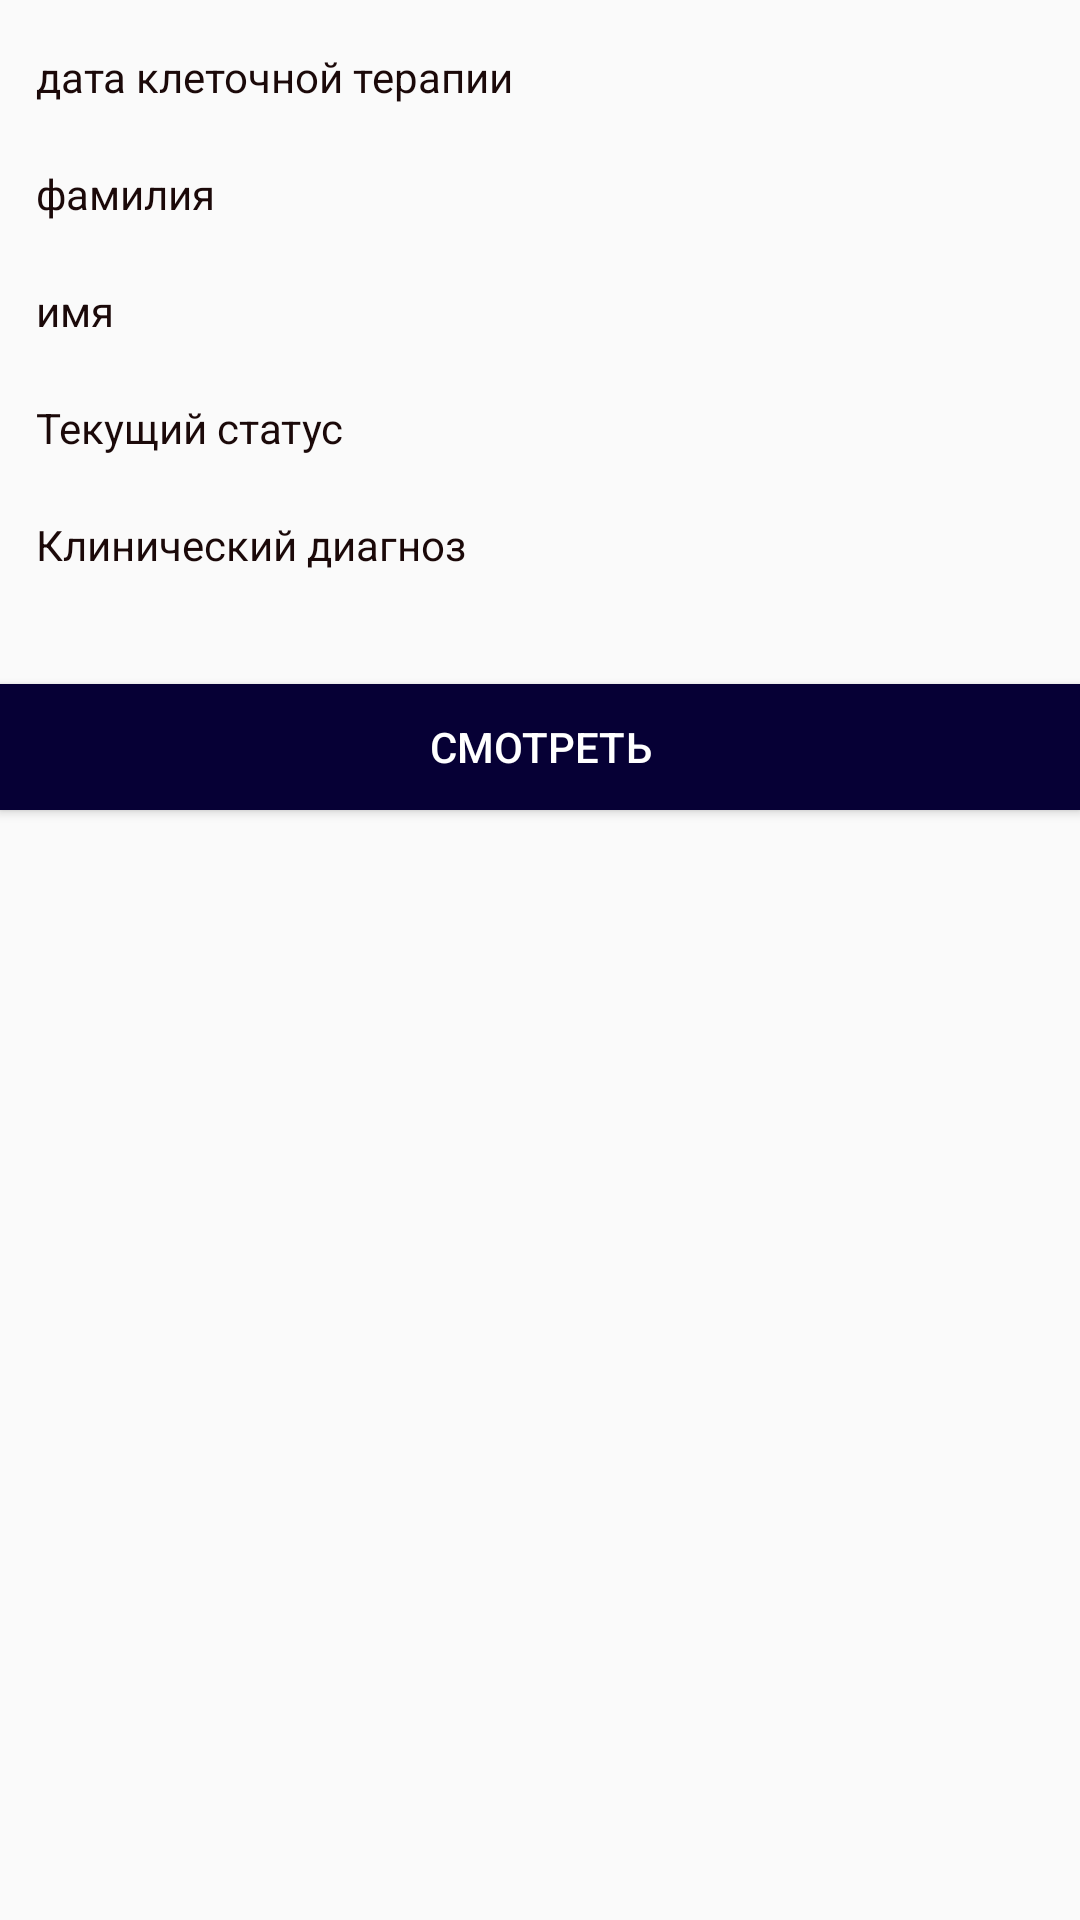

Reconstruct the res/layout file that produces this screen, plus the resources it refers to.
<!-- AndroidManifest.xml: application theme AppTheme -->
<!-- res/layout/statement_row_main.xml -->
<?xml version="1.0" encoding="utf-8"?>
<androidx.constraintlayout.widget.ConstraintLayout xmlns:android="http://schemas.android.com/apk/res/android"
    xmlns:app="http://schemas.android.com/apk/res-auto"
    xmlns:tools="http://schemas.android.com/tools"
    android:orientation="vertical"
    android:layout_width="match_parent"
    android:layout_height="match_parent">


    <HorizontalScrollView
        android:id="@+id/horizontalScrollView"
        android:layout_width="match_parent"
        android:layout_height="match_parent"
        app:layout_constraintEnd_toEndOf="parent"
        app:layout_constraintHorizontal_bias="0.0"
        app:layout_constraintStart_toStartOf="parent"
        app:layout_constraintTop_toTopOf="parent">

        <androidx.constraintlayout.widget.ConstraintLayout
            android:layout_width="wrap_content"
            android:layout_height="wrap_content">


            <TextView
                android:id="@+id/nameStatementMain"
                android:layout_width="wrap_content"
                android:layout_height="wrap_content"
                android:layout_marginTop="20dp"
                android:layout_marginEnd="100dp"
                android:layout_marginRight="100dp"
                android:text="@string/separator"
                android:textColor="#1B0909"
                app:layout_constraintEnd_toEndOf="parent"
                app:layout_constraintHorizontal_bias="1.0"
                app:layout_constraintStart_toEndOf="@+id/textView17"
                app:layout_constraintTop_toBottomOf="@+id/surnameStatementMain" />

            <TextView
                android:id="@+id/surnameStatementMain"
                android:layout_width="wrap_content"
                android:layout_height="wrap_content"
                android:layout_marginTop="20dp"
                android:layout_marginEnd="28dp"
                android:layout_marginRight="28dp"
                android:text="@string/separator"
                android:textColor="#1B0909"
                app:layout_constraintEnd_toEndOf="parent"
                app:layout_constraintHorizontal_bias="1.0"
                app:layout_constraintStart_toEndOf="@+id/textView16"
                app:layout_constraintTop_toBottomOf="@+id/dateCellStatementMain" />

            <TextView
                android:id="@+id/clinicalDiagnosisStatementMain"
                android:layout_width="wrap_content"
                android:layout_height="wrap_content"
                android:layout_marginTop="20dp"
                android:layout_marginEnd="100dp"
                android:layout_marginRight="100dp"
                android:text="@string/separator"
                android:textColor="#1B0909"
                app:layout_constraintEnd_toEndOf="parent"
                app:layout_constraintHorizontal_bias="1.0"
                app:layout_constraintStart_toEndOf="@+id/textView19"
                app:layout_constraintTop_toBottomOf="@+id/currentStatusStatementMain" />

            <TextView
                android:id="@+id/dateCellStatementMain"
                android:layout_width="wrap_content"
                android:layout_height="wrap_content"
                android:layout_marginTop="16dp"
                android:layout_marginEnd="28dp"
                android:layout_marginRight="28dp"
                android:text="@string/separator"
                android:textColor="#1B0909"
                app:layout_constraintEnd_toEndOf="parent"
                app:layout_constraintTop_toTopOf="parent" />

            <TextView
                android:id="@+id/currentStatusStatementMain"
                android:layout_width="wrap_content"
                android:layout_height="wrap_content"
                android:layout_marginTop="20dp"
                android:layout_marginEnd="100dp"
                android:layout_marginRight="100dp"
                android:text="@string/separator"
                android:textColor="#1B0909"
                app:layout_constraintEnd_toEndOf="parent"
                app:layout_constraintHorizontal_bias="1.0"
                app:layout_constraintStart_toEndOf="@+id/textView18"
                app:layout_constraintTop_toBottomOf="@+id/nameStatementMain" />

            <TextView
                android:id="@+id/textView6"
                android:layout_width="wrap_content"
                android:layout_height="wrap_content"
                android:layout_marginStart="12dp"
                android:layout_marginLeft="12dp"
                android:layout_marginTop="16dp"
                android:text="@string/date_of_cell_therapy"
                android:textColor="#1B0909"
                app:layout_constraintEnd_toStartOf="@+id/dateCellStatementMain"
                app:layout_constraintHorizontal_bias="0.0"
                app:layout_constraintStart_toStartOf="parent"
                app:layout_constraintTop_toTopOf="parent" />

            <TextView
                android:id="@+id/textView16"
                android:layout_width="wrap_content"
                android:layout_height="wrap_content"
                android:layout_marginStart="12dp"
                android:layout_marginLeft="12dp"
                android:layout_marginTop="20dp"
                android:text="@string/surname"
                android:textColor="#1B0909"
                app:layout_constraintStart_toStartOf="parent"
                app:layout_constraintTop_toBottomOf="@+id/textView6" />

            <TextView
                android:id="@+id/textView17"
                android:layout_width="wrap_content"
                android:layout_height="wrap_content"
                android:layout_marginStart="12dp"
                android:layout_marginLeft="12dp"
                android:layout_marginTop="20dp"
                android:text="@string/name"
                android:textColor="#1B0909"
                app:layout_constraintStart_toStartOf="parent"
                app:layout_constraintTop_toBottomOf="@+id/textView16" />

            <TextView
                android:id="@+id/textView18"
                android:layout_width="wrap_content"
                android:layout_height="wrap_content"
                android:layout_marginStart="12dp"
                android:layout_marginLeft="12dp"
                android:layout_marginTop="20dp"
                android:text="@string/current_status"
                android:textColor="#1B0909"
                app:layout_constraintStart_toStartOf="parent"
                app:layout_constraintTop_toBottomOf="@+id/textView17" />

            <TextView
                android:id="@+id/textView19"
                android:layout_width="wrap_content"
                android:layout_height="wrap_content"
                android:layout_marginStart="12dp"
                android:layout_marginLeft="12dp"
                android:layout_marginTop="20dp"
                android:text="@string/clinical_diagnosis"
                android:textColor="#1B0909"
                app:layout_constraintStart_toStartOf="parent"
                app:layout_constraintTop_toBottomOf="@+id/textView18" />
        </androidx.constraintlayout.widget.ConstraintLayout>

    </HorizontalScrollView>

    <Button
        android:id="@+id/showStatement"
        android:layout_width="match_parent"
        android:layout_height="42dp"
        android:layout_marginTop="228dp"
        android:background="@color/colorDarkPurple"
        android:text="@string/watch"
        android:textColor="@color/colorWhite"
        app:layout_constraintTop_toTopOf="@+id/horizontalScrollView"
        tools:layout_editor_absoluteX="0dp" />

</androidx.constraintlayout.widget.ConstraintLayout>
<!-- resources referenced by this layout -->
<resources>
  <color name="colorDarkPurple">#060035</color>
  <color name="colorWhite">#FFFFFF</color>
  <string name="clinical_diagnosis">Клинический диагноз</string>
  <string name="current_status">Текущий статус</string>
  <string name="date_of_cell_therapy">дата клеточной терапии</string>
  <string name="name">имя</string>
  <string name="separator"> </string>
  <string name="surname">фамилия</string>
  <string name="watch">СМОТРЕТЬ</string>
  <style name="AppTheme" parent="Theme.AppCompat.Light.DarkActionBar">
          
          <item name="colorPrimary">@color/colorPrimary</item>
          <item name="colorPrimaryDark">@color/colorPrimaryDark</item>
          <item name="colorAccent">@color/colorAccent</item>
      </style>
  <color name="colorPrimary">#D5D5D5</color>
  <color name="colorPrimaryDark">#00574B</color>
  <color name="colorAccent">#2B0063</color>
</resources>
